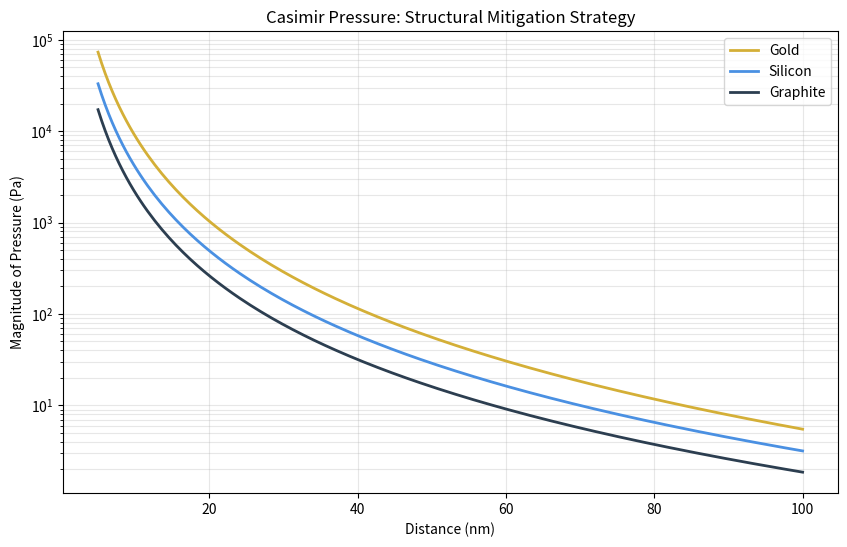

Reproduce this figure in Python.
import numpy as np
import matplotlib
matplotlib.use('Agg') 
import matplotlib.pyplot as plt
import os

def calculate_casimir_pressure(distance_nm, material='gold'):
    h_bar = 1.0545718e-34 
    c = 2.99792458e8       
    d = distance_nm * 1e-9 
    p_ideal = -(np.pi**2 * h_bar * c) / (240 * d**4)
    
    # Mitigation Material Library
    plasma_wavelengths = {
        'gold': 137e-9,      # Research Baseline
        'silicon': 310e-9,   # Semiconductor Mitigation
        'graphite': 600e-9   # Maximum Structural Stability
    }
    
    lp = plasma_wavelengths.get(material, 0)
    if lp == 0: return p_ideal
    
    eta = 1 / (1 + (lp / d))
    return p_ideal * eta

def main():
    distances = np.linspace(5, 100, 200)
    materials = ['gold', 'silicon', 'graphite']
    colors = ['#d4af37', '#4a90e2', '#2c3e50'] # Gold, Blue, Charcoal
    
    print("--- Track A: Force Mitigation Analysis ---")
    print(f"{'Dist (nm)':<10} | {'Gold (Pa)':<15} | {'Silicon (Pa)':<15} | {'Graphite (Pa)':<15}")
    print("-" * 65)
    
    for d in [5, 10, 50]:
        row = [calculate_casimir_pressure(d, m) for m in materials]
        print(f"{d:<10} | {row[0]:<15.2e} | {row[1]:<15.2e} | {row[2]:<15.2e}")

    # --- VISUALIZATION ---
    plt.figure(figsize=(10, 6))
    for m, color in zip(materials, colors):
        p_real = [calculate_casimir_pressure(d, m) for d in distances]
        plt.plot(distances, np.abs(p_real), color=color, linewidth=2, label=m.capitalize())
    
    plt.yscale('log')
    plt.title('Casimir Pressure: Structural Mitigation Strategy')
    plt.xlabel('Distance (nm)')
    plt.ylabel('Magnitude of Pressure (Pa)')
    plt.grid(True, which="both", ls="-", alpha=0.3)
    plt.legend()
    
    output_file = "casimir_mitigation_compare.png"
    plt.savefig(output_file)
    print(f"\n✅ SUCCESS: Mitigation plot saved to: {os.path.abspath(output_file)}")

if __name__ == "__main__":
    main()
